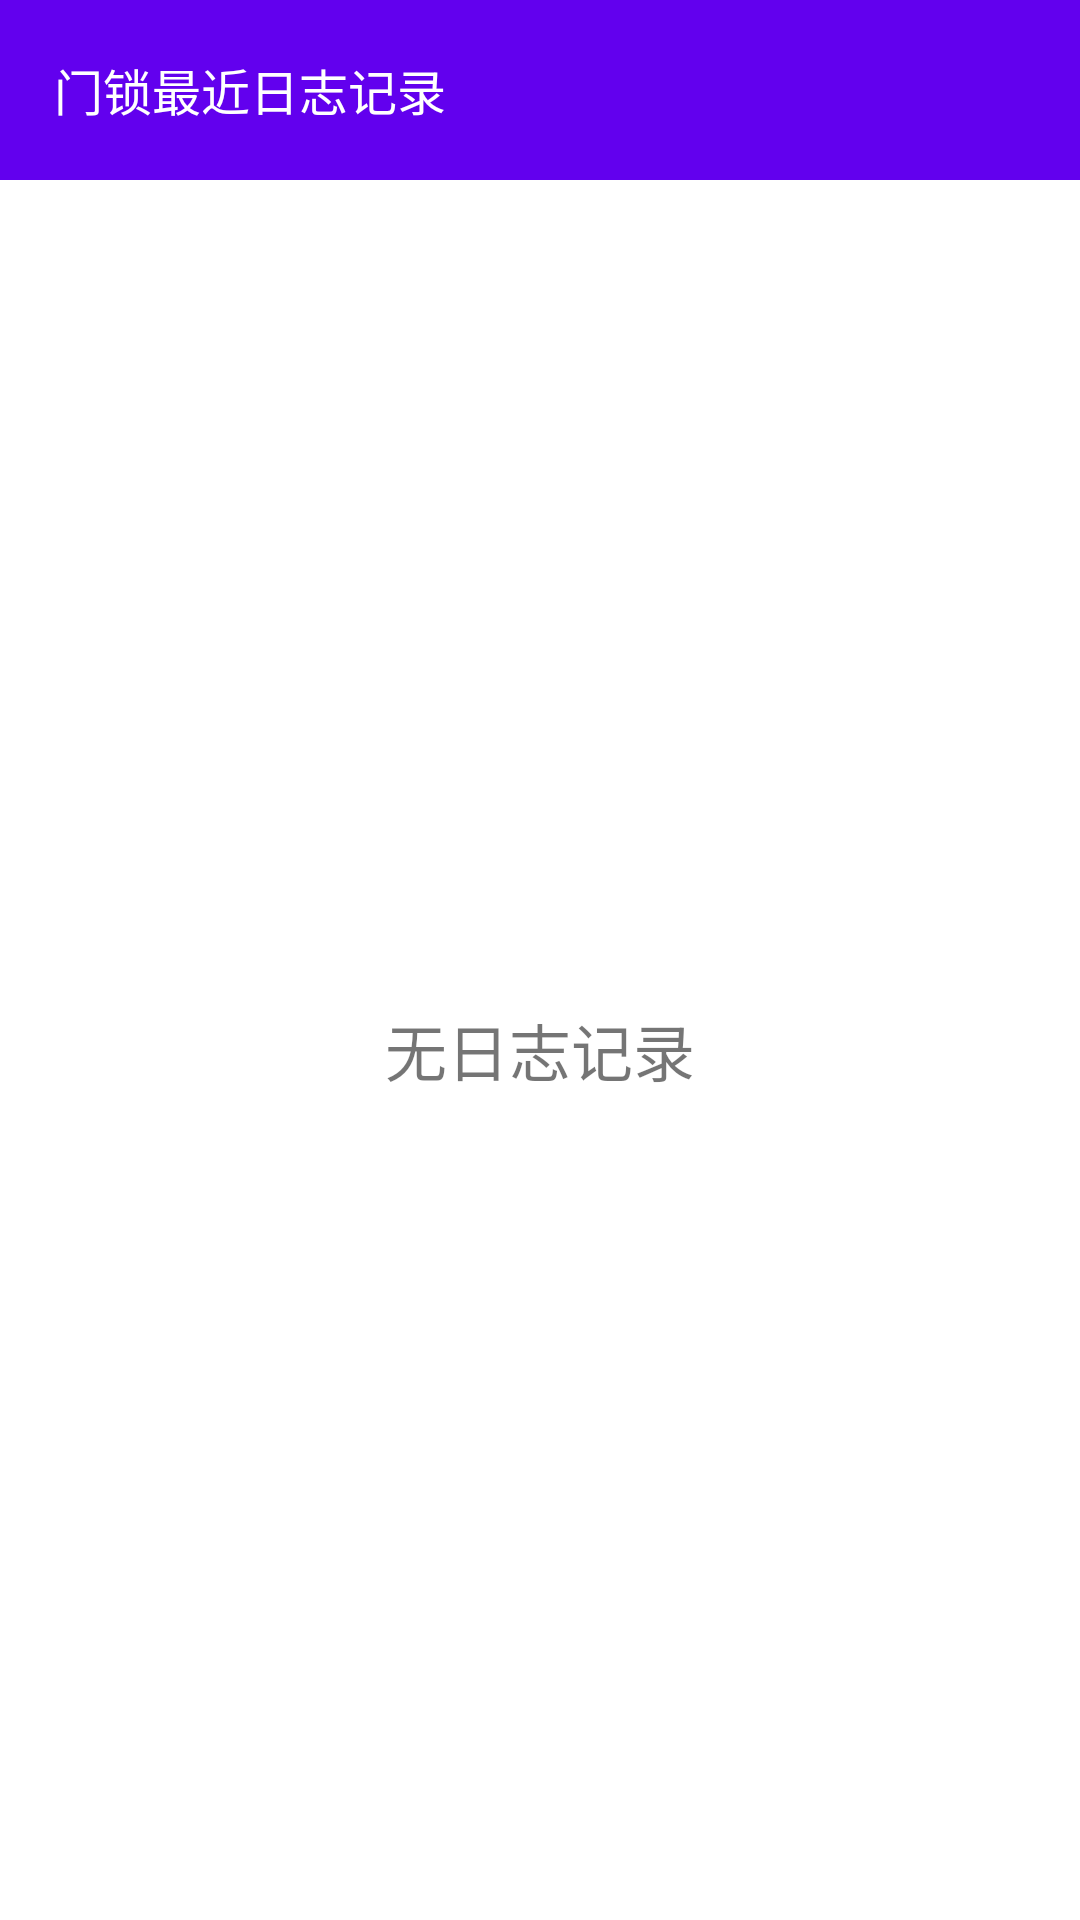

Here is an Android app screen rendered from its layout file. Give the layout XML and the strings, colors and styles it references.
<!-- AndroidManifest.xml: application theme AppTheme -->
<!-- res/layout/activity_log.xml -->
<?xml version="1.0" encoding="utf-8"?>
<LinearLayout xmlns:android="http://schemas.android.com/apk/res/android"
    android:layout_width="match_parent"
    android:layout_height="match_parent"
    android:orientation="vertical">

    <TextView
        android:layout_width="match_parent"
        android:layout_height="wrap_content"
        android:background="@color/colorPrimary"
        android:padding="18dp"
        android:text="门锁最近日志记录"
        android:textColor="#fff"
        android:textSize="8pt" />

    <TextView
        android:id="@+id/elv_msg"
        android:layout_width="match_parent"
        android:layout_height="match_parent"
        android:gravity="center"
        android:text="无日志记录"
        android:textSize="10pt" />

    <ExpandableListView
        android:id="@+id/elv_timer_shaft"
        android:layout_width="match_parent"
        android:layout_height="wrap_content"
        android:divider="@null"
        android:groupIndicator="@null"
        android:visibility="gone" />
</LinearLayout>
<!-- resources referenced by this layout -->
<resources>
  <style name="AppTheme" parent="Theme.AppCompat.Light.NoActionBar">
          <item name="colorPrimaryDark">@color/colorPrimaryDark</item>
          <item name="colorPrimary">@color/colorPrimary</item>
          <item name="colorAccent">@color/colorPrimary</item>
          <item name="colorControlActivated">@color/colorPrimary</item>
          <item name="android:navigationBarColor" tools:targetApi="lollipop">@color/navigationBarColor</item>
          <item name="android:windowBackground">@android:color/white</item>
      </style>
  <!-- not gathered from this repository: default colours our renderer supplied (Android Studio template values) -->
  <color name="colorPrimary">#FF6200EE</color>
  <color name="colorPrimaryDark">#FF3700B3</color>
</resources>
